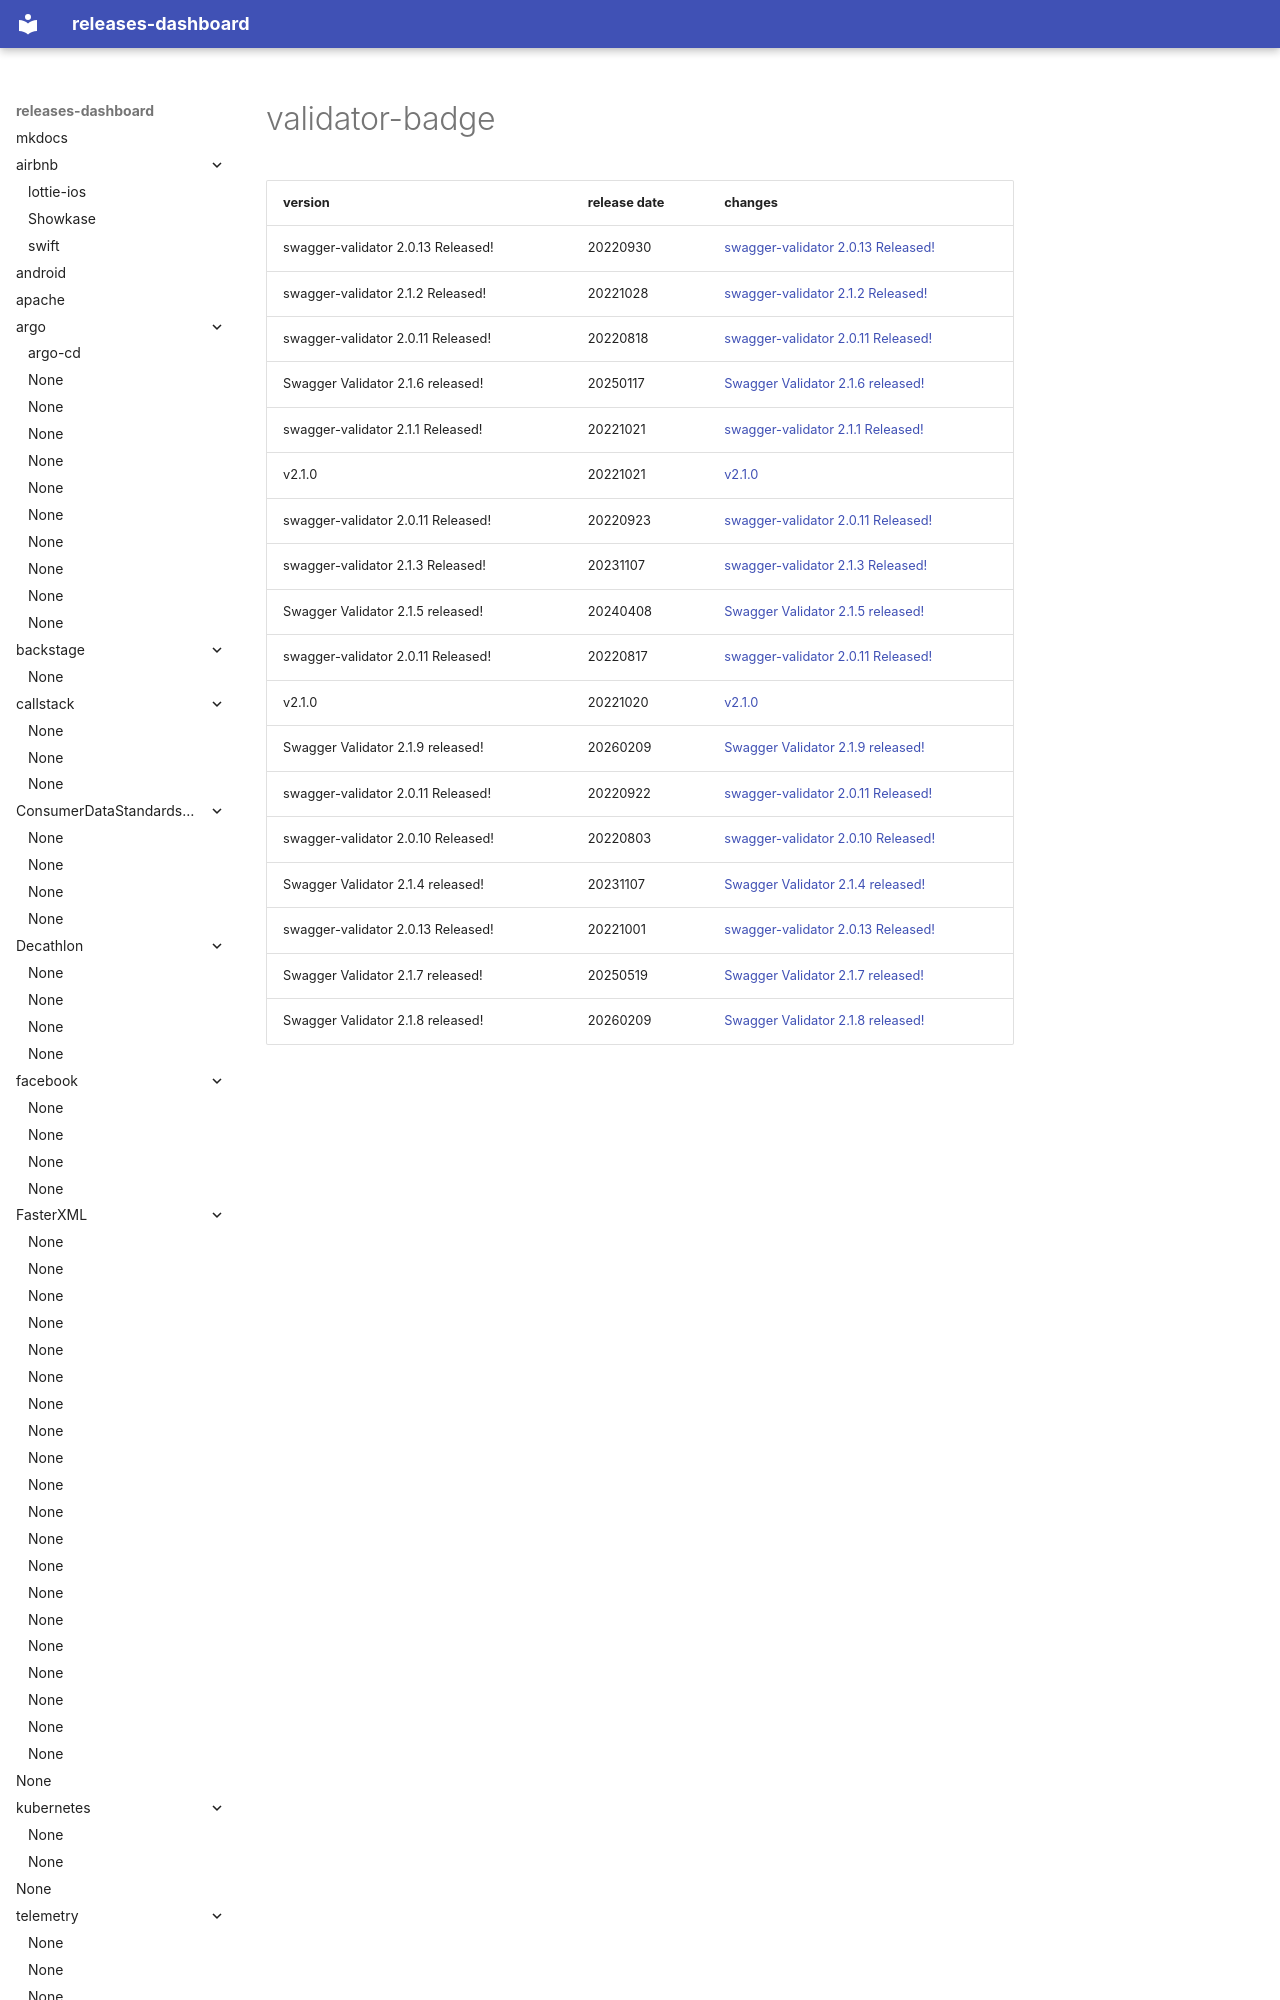

repository: rock-hu/releases-dashboard · page: swagger-api/validator-badge/index.html · generator: mkdocs

# validator-badge	


|version|release date|changes|
|---|---|---|
|swagger-validator 2.0.13 Released!|20220930|[swagger-validator 2.0.13 Released!](./swagger-validator 2.0.13 Released!-20220930.md)|
|swagger-validator 2.1.2 Released!|20221028|[swagger-validator 2.1.2 Released!](./swagger-validator 2.1.2 Released!-20221028.md)|
|swagger-validator 2.0.11 Released!|20220818|[swagger-validator 2.0.11 Released!](./swagger-validator 2.0.11 Released!-20220818.md)|
|Swagger Validator 2.1.6 released!|20250117|[Swagger Validator 2.1.6 released!](./Swagger Validator 2.1.6 released!-20250117.md)|
|swagger-validator 2.1.1 Released!|20221021|[swagger-validator 2.1.1 Released!](./swagger-validator 2.1.1 Released!-20221021.md)|
|v2.1.0|2
